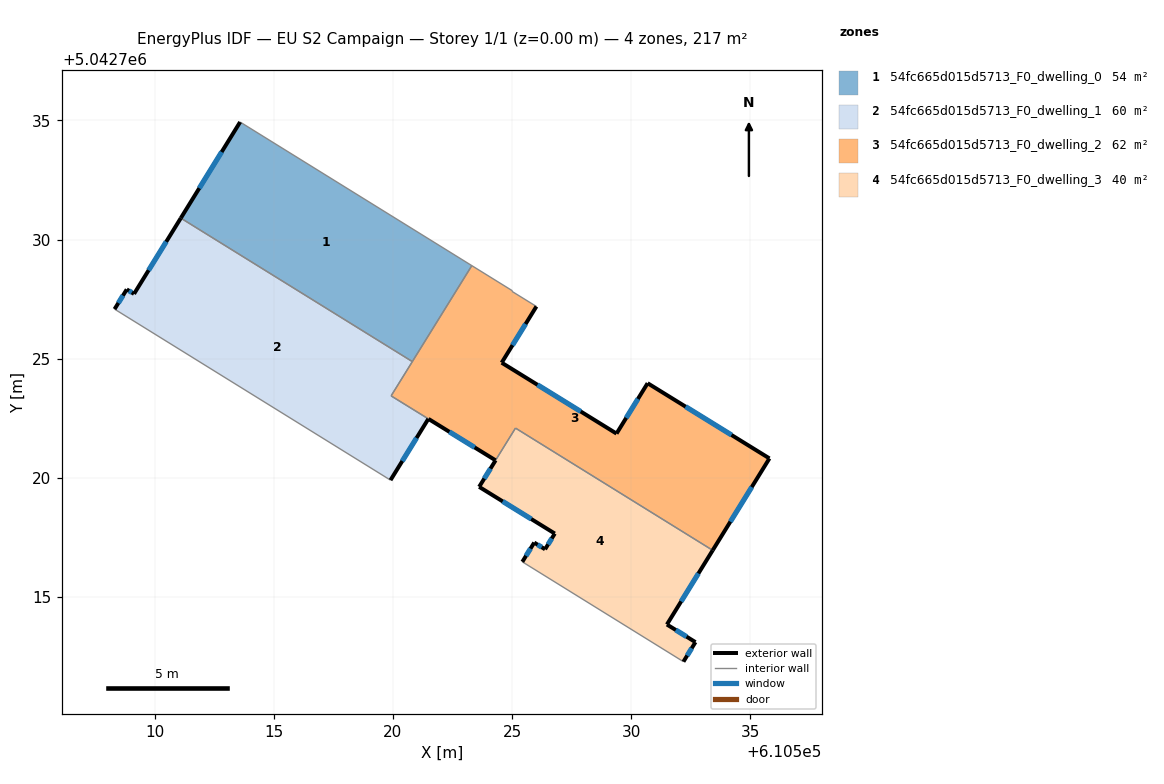
=== STOREY PLAN SPEC (per zone: floor XY polygon, exterior-wall plan segments, windows/doors) ===
zone 1: 54fc665d015d5713_F0_dwelling_0  (54.2 m²)
  floor: (610523.31, 5042728.91) (610520.81, 5042724.88) (610511.10, 5042730.90) (610513.59, 5042734.93)
  exterior wall: (610513.59, 5042734.93) – (610511.10, 5042730.90)  [4.7 m]
    window: (610512.81, 5042733.67) – (610511.88, 5042732.16)  [2.0 m²]
  interior walls: 3
zone 2: 54fc665d015d5713_F0_dwelling_1  (59.7 m²)
  floor: (610520.81, 5042724.88) (610519.92, 5042723.44) (610521.49, 5042722.48) (610519.90, 5042719.91) (610508.32, 5042727.08) (610508.83, 5042727.91) (610509.14, 5042727.72) (610511.10, 5042730.90)
  exterior wall: (610508.83, 5042727.91) – (610508.32, 5042727.08)  [1.0 m]
    window: (610508.67, 5042727.65) – (610508.48, 5042727.34)  [0.4 m²]
  exterior wall: (610509.14, 5042727.72) – (610508.83, 5042727.91)  [0.4 m]
    window: (610509.04, 5042727.78) – (610508.93, 5042727.85)  [0.2 m²]
  exterior wall: (610511.10, 5042730.90) – (610509.14, 5042727.72)  [3.7 m]
    window: (610510.49, 5042729.91) – (610509.75, 5042728.71)  [1.6 m²]
  exterior wall: (610519.90, 5042719.91) – (610521.49, 5042722.48)  [3.0 m]
    window: (610520.39, 5042720.71) – (610520.99, 5042721.68)  [1.3 m²]
  interior walls: 4
zone 3: 54fc665d015d5713_F0_dwelling_2  (62.4 m²)
  floor: (610530.69, 5042723.97) (610535.80, 5042720.82) (610533.42, 5042716.96) (610525.14, 5042722.09) (610524.31, 5042720.74) (610519.92, 5042723.44) (610523.31, 5042728.91) (610525.01, 5042727.85) (610525.00, 5042727.83) (610526.02, 5042727.19) (610524.56, 5042724.83) (610529.38, 5042721.86)
  exterior wall: (610524.56, 5042724.83) – (610526.02, 5042727.19)  [2.8 m]
    window: (610525.02, 5042725.57) – (610525.57, 5042726.46)  [1.2 m²]
  exterior wall: (610529.38, 5042721.86) – (610524.56, 5042724.83)  [5.7 m]
    window: (610527.88, 5042722.79) – (610526.07, 5042723.91)  [2.4 m²]
  exterior wall: (610530.69, 5042723.97) – (610529.38, 5042721.86)  [2.5 m]
    window: (610530.28, 5042723.31) – (610529.79, 5042722.52)  [1.1 m²]
  exterior wall: (610535.80, 5042720.82) – (610530.69, 5042723.97)  [6.0 m]
    window: (610534.21, 5042721.80) – (610532.28, 5042722.99)  [2.6 m²]
  exterior wall: (610533.42, 5042716.96) – (610535.80, 5042720.82)  [4.5 m]
    window: (610534.16, 5042718.16) – (610535.06, 5042719.62)  [1.9 m²]
  exterior wall: (610521.49, 5042722.47) – (610524.31, 5042720.74)  [3.3 m]
    window: (610522.37, 5042721.93) – (610523.43, 5042721.28)  [1.4 m²]
  interior walls: 8
zone 4: 54fc665d015d5713_F0_dwelling_3  (40.4 m²)
  floor: (610533.42, 5042716.96) (610531.50, 5042713.85) (610532.69, 5042713.11) (610532.19, 5042712.29) (610525.43, 5042716.48) (610525.93, 5042717.29) (610526.38, 5042717.00) (610526.79, 5042717.67) (610523.62, 5042719.62) (610525.15, 5042722.09)
  exterior wall: (610526.38, 5042717.00) – (610525.93, 5042717.29)  [0.5 m]
    window: (610526.24, 5042717.09) – (610526.07, 5042717.20)  [0.2 m²]
  exterior wall: (610526.79, 5042717.67) – (610526.38, 5042717.00)  [0.8 m]
    window: (610526.66, 5042717.46) – (610526.51, 5042717.21)  [0.3 m²]
  exterior wall: (610523.62, 5042719.62) – (610526.79, 5042717.67)  [3.7 m]
    window: (610524.61, 5042719.01) – (610525.80, 5042718.28)  [1.6 m²]
  exterior wall: (610531.50, 5042713.85) – (610533.42, 5042716.96)  [3.7 m]
    window: (610532.09, 5042714.82) – (610532.82, 5042715.99)  [1.6 m²]
  exterior wall: (610532.69, 5042713.11) – (610531.50, 5042713.85)  [1.4 m]
    window: (610532.32, 5042713.34) – (610531.87, 5042713.62)  [0.6 m²]
  exterior wall: (610532.19, 5042712.29) – (610532.69, 5042713.11)  [1.0 m]
    window: (610532.35, 5042712.55) – (610532.54, 5042712.85)  [0.4 m²]
  exterior wall: (610525.93, 5042717.29) – (610525.43, 5042716.48)  [0.9 m]
    window: (610525.77, 5042717.03) – (610525.59, 5042716.73)  [0.4 m²]
  exterior wall: (610524.31, 5042720.74) – (610523.62, 5042719.62)  [1.3 m]
    window: (610524.09, 5042720.39) – (610523.83, 5042719.97)  [0.6 m²]
  interior walls: 3

=== DERIVED (storey summary) ===
Building: EU S2 Campaign
Storey: 1 of 1  (floor level z = 0.00 m)
Storey gross floor area: 216.6 m²
Zones on this storey: 4
  - 54fc665d015d5713_F0_dwelling_0: floor 54.2 m²; exterior wall 4.7 m (14.2 m²); 1 window(s) 2.0 m²; WWR 14.2%
  - 54fc665d015d5713_F0_dwelling_1: floor 59.7 m²; exterior wall 8.1 m (24.3 m²); 4 window(s) 3.4 m²; WWR 14.2%
  - 54fc665d015d5713_F0_dwelling_2: floor 62.4 m²; exterior wall 24.8 m (74.3 m²); 6 window(s) 10.5 m²; WWR 14.2%
  - 54fc665d015d5713_F0_dwelling_3: floor 40.4 m²; exterior wall 13.3 m (40.0 m²); 8 window(s) 5.7 m²; WWR 14.2%
Zone adjacency (shared interzone walls):
  - 54fc665d015d5713_F0_dwelling_0 ↔ 54fc665d015d5713_F0_dwelling_1
  - 54fc665d015d5713_F0_dwelling_0 ↔ 54fc665d015d5713_F0_dwelling_2
  - 54fc665d015d5713_F0_dwelling_1 ↔ 54fc665d015d5713_F0_dwelling_2
  - 54fc665d015d5713_F0_dwelling_2 ↔ 54fc665d015d5713_F0_dwelling_3